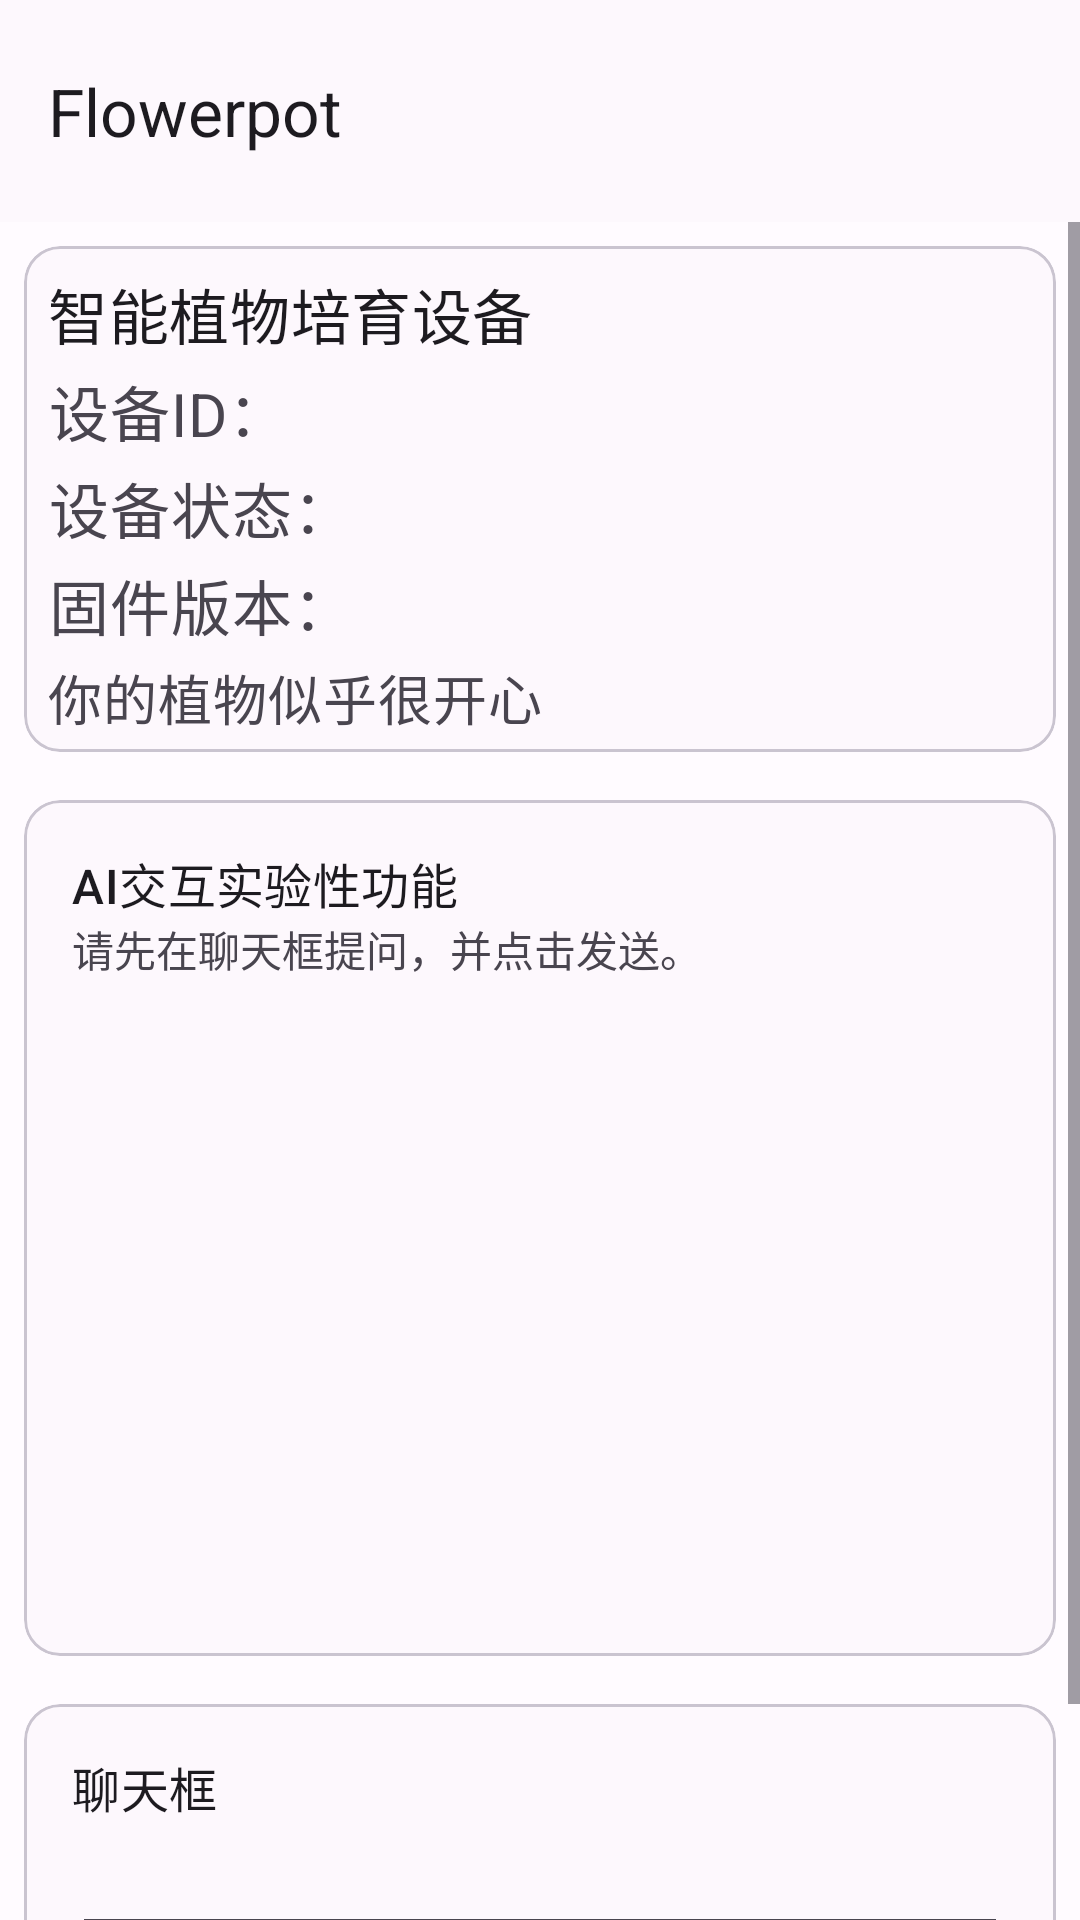

Here is an Android app screen rendered from its layout file. Give the layout XML and the strings, colors and styles it references.
<!-- AndroidManifest.xml: application theme Theme.MyApplication -->
<!-- res/layout/aichatgpt.xml -->
<?xml version="1.0" encoding="utf-8"?>
<androidx.constraintlayout.widget.ConstraintLayout xmlns:android="http://schemas.android.com/apk/res/android"
    android:layout_width="match_parent"
    android:layout_height="match_parent"
    xmlns:app="http://schemas.android.com/apk/res-auto"
    xmlns:tools="http://schemas.android.com/tools">
    <LinearLayout
        android:layout_width="match_parent"
        android:layout_height="match_parent"
        android:orientation="vertical">

        <androidx.core.widget.NestedScrollView
            android:layout_width="match_parent"
            android:layout_height="wrap_content"
            app:layout_behavior="@string/appbar_scrolling_view_behavior">


            <com.google.android.material.appbar.AppBarLayout
                android:layout_width="match_parent"
                android:layout_height="wrap_content">

                <com.google.android.material.appbar.MaterialToolbar
                    android:id="@+id/topAppBar"
                    android:layout_width="match_parent"
                    android:layout_height="74dp"

                    app:title="Flowerpot " />

            </com.google.android.material.appbar.AppBarLayout>

            

            

        </androidx.core.widget.NestedScrollView>
        <ScrollView
            android:layout_width="match_parent"
            android:layout_height="match_parent"
            android:layout_weight="1"
            tools:ignore="MissingConstraints">

            <LinearLayout
                android:layout_width="match_parent"
                android:layout_height="match_parent"
                android:orientation="vertical">




                <com.google.android.material.card.MaterialCardView
                    android:id="@+id/card"
                    android:layout_width="match_parent"
                    android:layout_height="wrap_content"
                    android:layout_margin="8dp">

                    <LinearLayout
                        android:layout_width="match_parent"
                        android:layout_height="wrap_content"
                        android:orientation="vertical">

                        


                        <LinearLayout
                            android:layout_width="match_parent"
                            android:layout_height="match_parent"
                            android:orientation="horizontal">

                            <LinearLayout
                                android:layout_width="208dp"
                                android:layout_height="wrap_content"
                                android:layout_marginRight="16dp"
                                android:orientation="vertical">
                                android:padding="16dp">

                                
                                <TextView
                                    android:layout_width="wrap_content"
                                    android:layout_height="wrap_content"
                                    android:layout_marginTop="8dp"
                                    android:layout_marginLeft="8dp"
                                    android:text="智能植物培育设备"
                                    android:textSize="20dp"

                                    android:textAppearance="?attr/textAppearanceTitleMedium" />

                                <TextView
                                    android:layout_width="wrap_content"
                                    android:layout_height="wrap_content"
                                    android:layout_marginTop="3dp"
                                    android:layout_marginLeft="8dp"
                                    android:text="设备ID："
                                    android:id="@+id/dvid"
                                    android:textSize="20dp"
                                    android:textAppearance="?attr/textAppearanceBodyMedium"
                                    android:textColor="?android:attr/textColorSecondary" />

                                <TextView
                                    android:layout_width="wrap_content"
                                    android:layout_height="wrap_content"
                                    android:layout_marginTop="3dp"
                                    android:layout_marginLeft="8dp"
                                    android:text="设备状态："
                                    android:textSize="20dp"
                                    android:id="@+id/dvst"
                                    android:textAppearance="?attr/textAppearanceBodyMedium"
                                    android:textColor="?android:attr/textColorSecondary" />
                                <TextView
                                    android:layout_width="wrap_content"
                                    android:layout_height="wrap_content"
                                    android:layout_marginTop="3dp"
                                    android:layout_marginLeft="8dp"
                                    android:text="固件版本："
                                    android:textSize="20dp"
                                    android:id="@+id/dvinfo"
                                    android:textAppearance="?attr/textAppearanceBodyMedium"
                                    android:textColor="?android:attr/textColorSecondary" />
                                <TextView
                                    android:layout_width="wrap_content"
                                    android:layout_height="wrap_content"
                                    android:layout_marginTop="3dp"
                                    android:layout_marginBottom="5dp"
                                    android:textSize="18dp"
                                    android:layout_marginLeft="8dp"
                                    android:text="你的植物似乎很开心"
                                    android:textAppearance="?attr/textAppearanceBodyMedium"
                                    android:textColor="?android:attr/textColorSecondary" />

                            </LinearLayout>

                            <ImageView
                                android:id="@+id/imageView"
                                android:layout_width="wrap_content"
                                android:layout_height="150dp"
                                android:layout_marginTop="5dp"
                                android:layout_marginLeft="8dp"
                                android:layout_weight="1"
                                android:src="@drawable/flowerpot"/>
                        </LinearLayout>



                        


                    </LinearLayout>

                </com.google.android.material.card.MaterialCardView>




                <com.google.android.material.card.MaterialCardView
                    android:id="@+id/card1"
                    android:layout_width="match_parent"
                    android:layout_height="wrap_content"
                    android:layout_margin="8dp">

                    <LinearLayout
                        android:layout_width="match_parent"
                        android:layout_height="wrap_content"
                        android:orientation="vertical">

                        


                        <LinearLayout
                            android:layout_width="match_parent"
                            android:layout_height="wrap_content"
                            android:orientation="vertical"
                            android:padding="16dp">

                            
                            <TextView
                                android:layout_width="wrap_content"
                                android:layout_height="wrap_content"
                                android:text="AI交互实验性功能"
                                android:textAppearance="?attr/textAppearanceTitleMedium" />


                            <ScrollView
                                android:layout_width="match_parent"
                                android:layout_height="230dp" >

                                <TextView
                                    android:id="@+id/aichatx"
                                    android:layout_width="match_parent"
                                    android:layout_height="wrap_content"
                                    android:text="请先在聊天框提问，并点击发送。" />
                            </ScrollView>

                            <LinearLayout
                                android:layout_width="match_parent"
                                android:layout_height="match_parent"
                                android:orientation="horizontal">


                            </LinearLayout>
                        </LinearLayout>

                        


                    </LinearLayout>

                </com.google.android.material.card.MaterialCardView>
                <com.google.android.material.card.MaterialCardView
                    android:id="@+id/card24"
                    android:layout_width="match_parent"
                    android:layout_height="wrap_content"
                    android:layout_margin="8dp">

                    <LinearLayout
                        android:layout_width="match_parent"
                        android:layout_height="wrap_content"
                        android:orientation="vertical">

                        


                        <LinearLayout
                            android:layout_width="match_parent"
                            android:layout_height="wrap_content"
                            android:orientation="vertical"
                            android:padding="16dp">

                            
                            <TextView
                                android:layout_width="wrap_content"
                                android:layout_height="wrap_content"
                                android:id="@+id/title"
                                android:text="聊天框"
                                android:textAppearance="?attr/textAppearanceTitleMedium" />

                            <EditText
                                android:id="@+id/aichattext"
                                android:layout_width="match_parent"
                                android:layout_height="wrap_content"
                                android:ems="10"
                                android:inputType="text"
                                />
                            <Button
                                android:id="@+id/buttonadd"
                                android:layout_width="match_parent"
                                android:layout_height="wrap_content"
                                android:text="发送"
                                android:onClick="addaichat"/>
                            <com.google.android.material.divider.MaterialDivider
                                android:layout_width="match_parent"
                                android:layout_height="wrap_content"/>

                        </LinearLayout>

                        <com.google.android.material.divider.MaterialDivider
                            android:layout_width="match_parent"
                            android:layout_height="wrap_content"/>

                    </LinearLayout>

                </com.google.android.material.card.MaterialCardView>

            </LinearLayout>
        </ScrollView>
    </LinearLayout>
</androidx.constraintlayout.widget.ConstraintLayout>
<!-- resources referenced by this layout -->
<resources>
  <style name="Theme.MyApplication" parent="Base.Theme.MyApplication" />
  <style name="Base.Theme.MyApplication" parent="Theme.Material3.DayNight.NoActionBar">
          
          <item name="colorPrimary">@color/md_theme_light_primary</item>
          <item name="colorOnPrimary">@color/md_theme_light_onPrimary</item>
          <item name="colorPrimaryContainer">@color/md_theme_light_primaryContainer</item>
          <item name="colorOnPrimaryContainer">@color/md_theme_light_onPrimaryContainer</item>
          <item name="colorSecondary">@color/md_theme_light_secondary</item>
          <item name="colorOnSecondary">@color/md_theme_light_onSecondary</item>
          <item name="colorSecondaryContainer">@color/md_theme_light_secondaryContainer</item>
          <item name="colorOnSecondaryContainer">@color/md_theme_light_onSecondaryContainer</item>
          <item name="colorTertiary">@color/md_theme_light_tertiary</item>
          <item name="colorOnTertiary">@color/md_theme_light_onTertiary</item>
          <item name="colorTertiaryContainer">@color/md_theme_light_tertiaryContainer</item>
          <item name="colorOnTertiaryContainer">@color/md_theme_light_onTertiaryContainer</item>
          <item name="colorError">@color/md_theme_light_error</item>
          <item name="colorErrorContainer">@color/md_theme_light_errorContainer</item>
          <item name="colorOnError">@color/md_theme_light_onError</item>
          <item name="colorOnErrorContainer">@color/md_theme_light_onErrorContainer</item>
          <item name="android:colorBackground">@color/md_theme_light_background</item>
          <item name="colorOnBackground">@color/md_theme_light_onBackground</item>
          <item name="colorOutline">@color/md_theme_light_outline</item>
          <item name="colorOnSurfaceInverse">@color/md_theme_light_inverseOnSurface</item>
          <item name="colorSurfaceInverse">@color/md_theme_light_inverseSurface</item>
          <item name="colorSurface">@color/md_theme_light_surface</item>
          <item name="colorOnSurface">@color/md_theme_light_onSurface</item>
          <item name="colorSurfaceVariant">@color/md_theme_light_surfaceVariant</item>
          <item name="colorOnSurfaceVariant">@color/md_theme_light_onSurfaceVariant</item>
          <item name="colorPrimaryInverse">@color/md_theme_light_inversePrimary</item>
          <item name="android:statusBarColor">@color/md_theme_light_surface</item>
      </style>
  <color name="md_theme_light_primary">#6750A4</color>
  <color name="md_theme_light_onPrimary">#FFFFFF</color>
  <color name="md_theme_light_primaryContainer">#E9DDFF</color>
  <color name="md_theme_light_onPrimaryContainer">#22005D</color>
  <color name="md_theme_light_secondary">#625B71</color>
  <color name="md_theme_light_onSecondary">#FFFFFF</color>
  <color name="md_theme_light_secondaryContainer">#E8DEF8</color>
  <color name="md_theme_light_onSecondaryContainer">#1E192B</color>
  <color name="md_theme_light_tertiary">#7E5260</color>
  <color name="md_theme_light_onTertiary">#FFFFFF</color>
  <color name="md_theme_light_tertiaryContainer">#FFD9E3</color>
  <color name="md_theme_light_onTertiaryContainer">#31101D</color>
  <color name="md_theme_light_error">#BA1A1A</color>
  <color name="md_theme_light_errorContainer">#FFDAD6</color>
  <color name="md_theme_light_onError">#FFFFFF</color>
  <color name="md_theme_light_onErrorContainer">#410002</color>
  <color name="md_theme_light_background">#FFFBFF</color>
  <color name="md_theme_light_onBackground">#1C1B1E</color>
  <color name="md_theme_light_outline">#7A757F</color>
  <color name="md_theme_light_inverseOnSurface">#F4EFF4</color>
  <color name="md_theme_light_inverseSurface">#313033</color>
  <color name="md_theme_light_surface">#FDF8FD</color>
  <color name="md_theme_light_onSurface">#1C1B1E</color>
  <color name="md_theme_light_surfaceVariant">#E7E0EB</color>
  <color name="md_theme_light_onSurfaceVariant">#49454E</color>
  <color name="md_theme_light_inversePrimary">#CFBCFF</color>
</resources>
